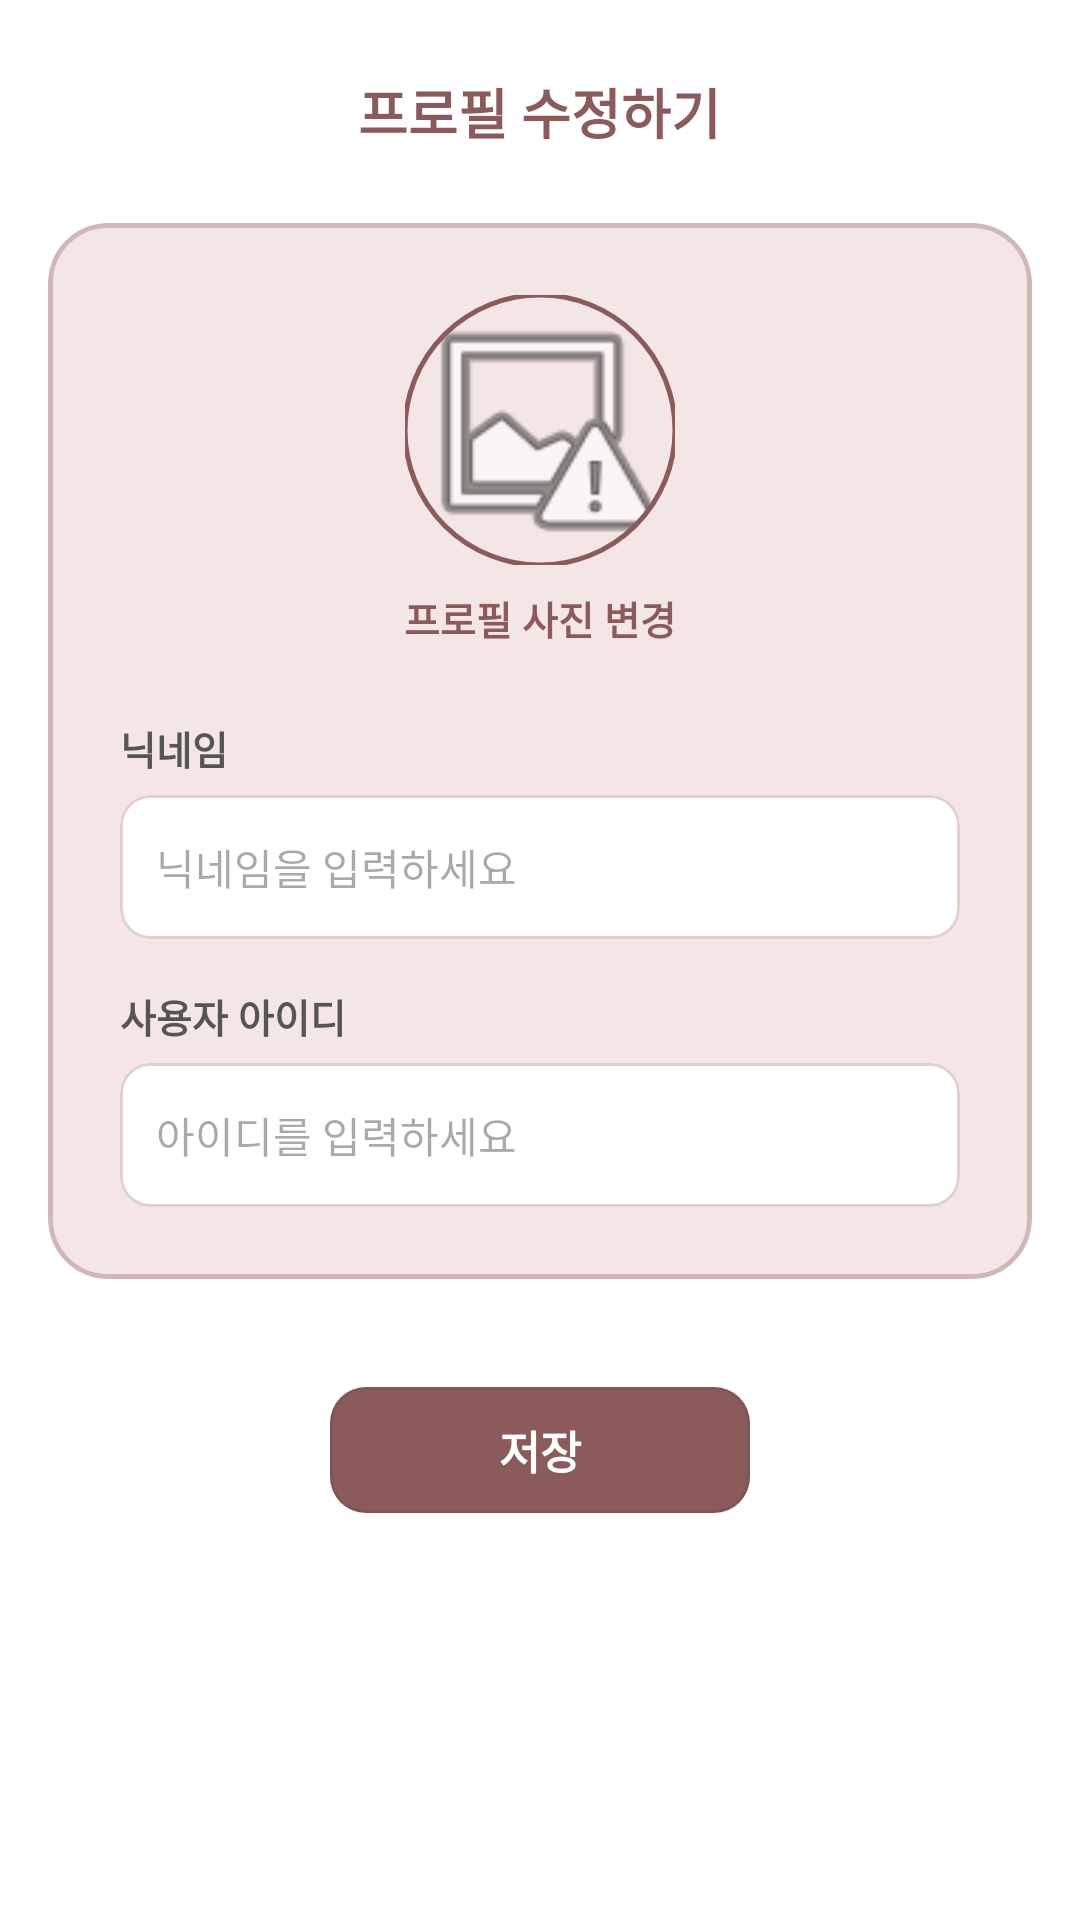

Here is an Android app screen rendered from its layout file. Give the layout XML and the strings, colors and styles it references.
<!-- AndroidManifest.xml: application theme Base.Theme.ColorPaper -->
<!-- res/layout/fragment_profile_edit.xml -->
<?xml version="1.0" encoding="utf-8"?>
<LinearLayout xmlns:android="http://schemas.android.com/apk/res/android"
    xmlns:app="http://schemas.android.com/apk/res-auto"
    xmlns:tools="http://schemas.android.com/tools"
    android:layout_width="match_parent"
    android:layout_height="match_parent"
    android:background="#FFFFFF"
    android:orientation="vertical"
    android:padding="16dp"
    tools:context=".ui.profile.ProfileEditFragment">

    
    <RelativeLayout
        android:layout_width="match_parent"
        android:layout_height="wrap_content"
        android:layout_marginTop="8dp">

        <ImageView
            android:id="@+id/ivBack"
            android:layout_width="24dp"
            android:layout_height="24dp"
            android:layout_alignParentStart="true"
            android:layout_centerVertical="true"
            android:contentDescription="뒤로가기"
            android:src="@drawable/baseline_arrow_back_ios_24" />

        <TextView
            android:layout_width="wrap_content"
            android:layout_height="wrap_content"
            android:layout_centerInParent="true"
            android:text="프로필 수정하기"
            android:textColor="#8B5A5A"
            android:textSize="18sp"
            android:textStyle="bold" />
    </RelativeLayout>

    
    <com.google.android.material.card.MaterialCardView
        android:layout_width="match_parent"
        android:layout_height="wrap_content"
        android:layout_marginTop="24dp"
        app:cardBackgroundColor="#F5E6E6"
        app:cardCornerRadius="20dp"
        app:cardElevation="0dp"
        app:strokeColor="#D1B8B8"
        app:strokeWidth="1.5dp">

        <LinearLayout
            android:layout_width="match_parent"
            android:layout_height="wrap_content"
            android:gravity="center_horizontal"
            android:orientation="vertical"
            android:padding="24dp">

            
            <com.google.android.material.imageview.ShapeableImageView
                android:id="@+id/ivEditProfileImage"
                android:layout_width="90dp"
                android:layout_height="90dp"
                android:scaleType="centerCrop"
                android:src="@android:drawable/ic_menu_report_image"
                app:shapeAppearanceOverlay="@style/ShapeAppearance.Material3.Corner.Full"
                app:strokeColor="#8B5A5A"
                app:strokeWidth="1.5dp" />

            <TextView
                android:layout_width="wrap_content"
                android:layout_height="wrap_content"
                android:layout_marginTop="8dp"
                android:text="프로필 사진 변경"
                android:textColor="#8B5A5A"
                android:textSize="13sp"
                android:textStyle="bold" />

            
            <TextView
                android:layout_width="match_parent"
                android:layout_height="wrap_content"
                android:layout_marginTop="24dp"
                android:text="닉네임"
                android:textColor="#555555"
                android:textSize="13sp"
                android:textStyle="bold" />

            <com.google.android.material.card.MaterialCardView
                android:layout_width="match_parent"
                android:layout_height="48dp"
                android:layout_marginTop="6dp"
                app:cardBackgroundColor="#FFFFFF"
                app:cardCornerRadius="10dp"
                app:cardElevation="0dp"
                app:strokeColor="#E2D0D0"
                app:strokeWidth="1dp">

                <EditText
                    android:id="@+id/etNickname"
                    android:layout_width="match_parent"
                    android:layout_height="match_parent"
                    android:background="@null"
                    android:hint="닉네임을 입력하세요"
                    android:inputType="text"
                    android:paddingHorizontal="12dp"
                    android:textColor="#000000"
                    android:textSize="14sp" />
            </com.google.android.material.card.MaterialCardView>

            
            <TextView
                android:layout_width="match_parent"
                android:layout_height="wrap_content"
                android:layout_marginTop="16dp"
                android:text="사용자 아이디"
                android:textColor="#555555"
                android:textSize="13sp"
                android:textStyle="bold" />

            <com.google.android.material.card.MaterialCardView
                android:layout_width="match_parent"
                android:layout_height="48dp"
                android:layout_marginTop="6dp"
                app:cardBackgroundColor="#FFFFFF"
                app:cardCornerRadius="10dp"
                app:cardElevation="0dp"
                app:strokeColor="#E2D0D0"
                app:strokeWidth="1dp">

                <EditText
                    android:id="@+id/etUserCode"
                    android:layout_width="match_parent"
                    android:layout_height="match_parent"
                    android:background="@null"
                    android:hint="아이디를 입력하세요"
                    android:inputType="text"
                    android:paddingHorizontal="12dp"
                    android:textColor="#000000"
                    android:textSize="14sp" />
            </com.google.android.material.card.MaterialCardView>

        </LinearLayout>
    </com.google.android.material.card.MaterialCardView>

    
    <com.google.android.material.button.MaterialButton
        android:id="@+id/btnSave"
        android:layout_width="140dp"
        android:layout_height="50dp"
        android:layout_gravity="center_horizontal"
        android:layout_marginTop="32dp"
        android:text="저장"
        android:textColor="#FFFFFF"
        android:textSize="15sp"
        android:textStyle="bold"
        app:backgroundTint="#8B5A5A"
        app:cornerRadius="12dp"
        app:elevation="2dp" />

</LinearLayout>
<!-- resources referenced by this layout -->
<resources>
  <style name="Base.Theme.ColorPaper" parent="Theme.Material3.DayNight.NoActionBar">
          <item name="materialCardViewStyle">@style/Widget.ColorPaper.SoftCard</item>
          <item name="materialButtonStyle">@style/Widget.ColorPaper.SoftButton</item>
          <item name="shapeAppearanceSmallComponent">@style/ShapeAppearance.ColorPaper.Small</item>
          <item name="shapeAppearanceMediumComponent">@style/ShapeAppearance.ColorPaper.Medium</item>
          <item name="shapeAppearanceLargeComponent">@style/ShapeAppearance.ColorPaper.Large</item>
      </style>
  <style name="Widget.ColorPaper.SoftCard" parent="Widget.Material3.CardView.Filled">
          <item name="cardCornerRadius">@dimen/soft_card_corner_radius</item>
          <item name="cardElevation">0dp</item>
          <item name="strokeColor">@color/soft_outline</item>
          <item name="strokeWidth">1dp</item>
      </style>
  <style name="Widget.ColorPaper.SoftButton" parent="Widget.Material3.Button">
          <item name="cornerRadius">@dimen/soft_button_corner_radius</item>
          <item name="strokeColor">@color/soft_outline</item>
          <item name="strokeWidth">1dp</item>
          <item name="android:textAllCaps">false</item>
          <item name="android:stateListAnimator">@null</item>
      </style>
  <style name="ShapeAppearance.ColorPaper.Small" parent="ShapeAppearance.Material3.Corner.Medium">
          <item name="cornerSize">@dimen/soft_small_corner_radius</item>
      </style>
  <style name="ShapeAppearance.ColorPaper.Medium" parent="ShapeAppearance.Material3.Corner.Large">
          <item name="cornerSize">@dimen/soft_button_corner_radius</item>
      </style>
  <style name="ShapeAppearance.ColorPaper.Large" parent="ShapeAppearance.Material3.Corner.Full">
          <item name="cornerSize">@dimen/soft_card_corner_radius</item>
      </style>
  <color name="soft_outline">#26443838</color>
</resources>
